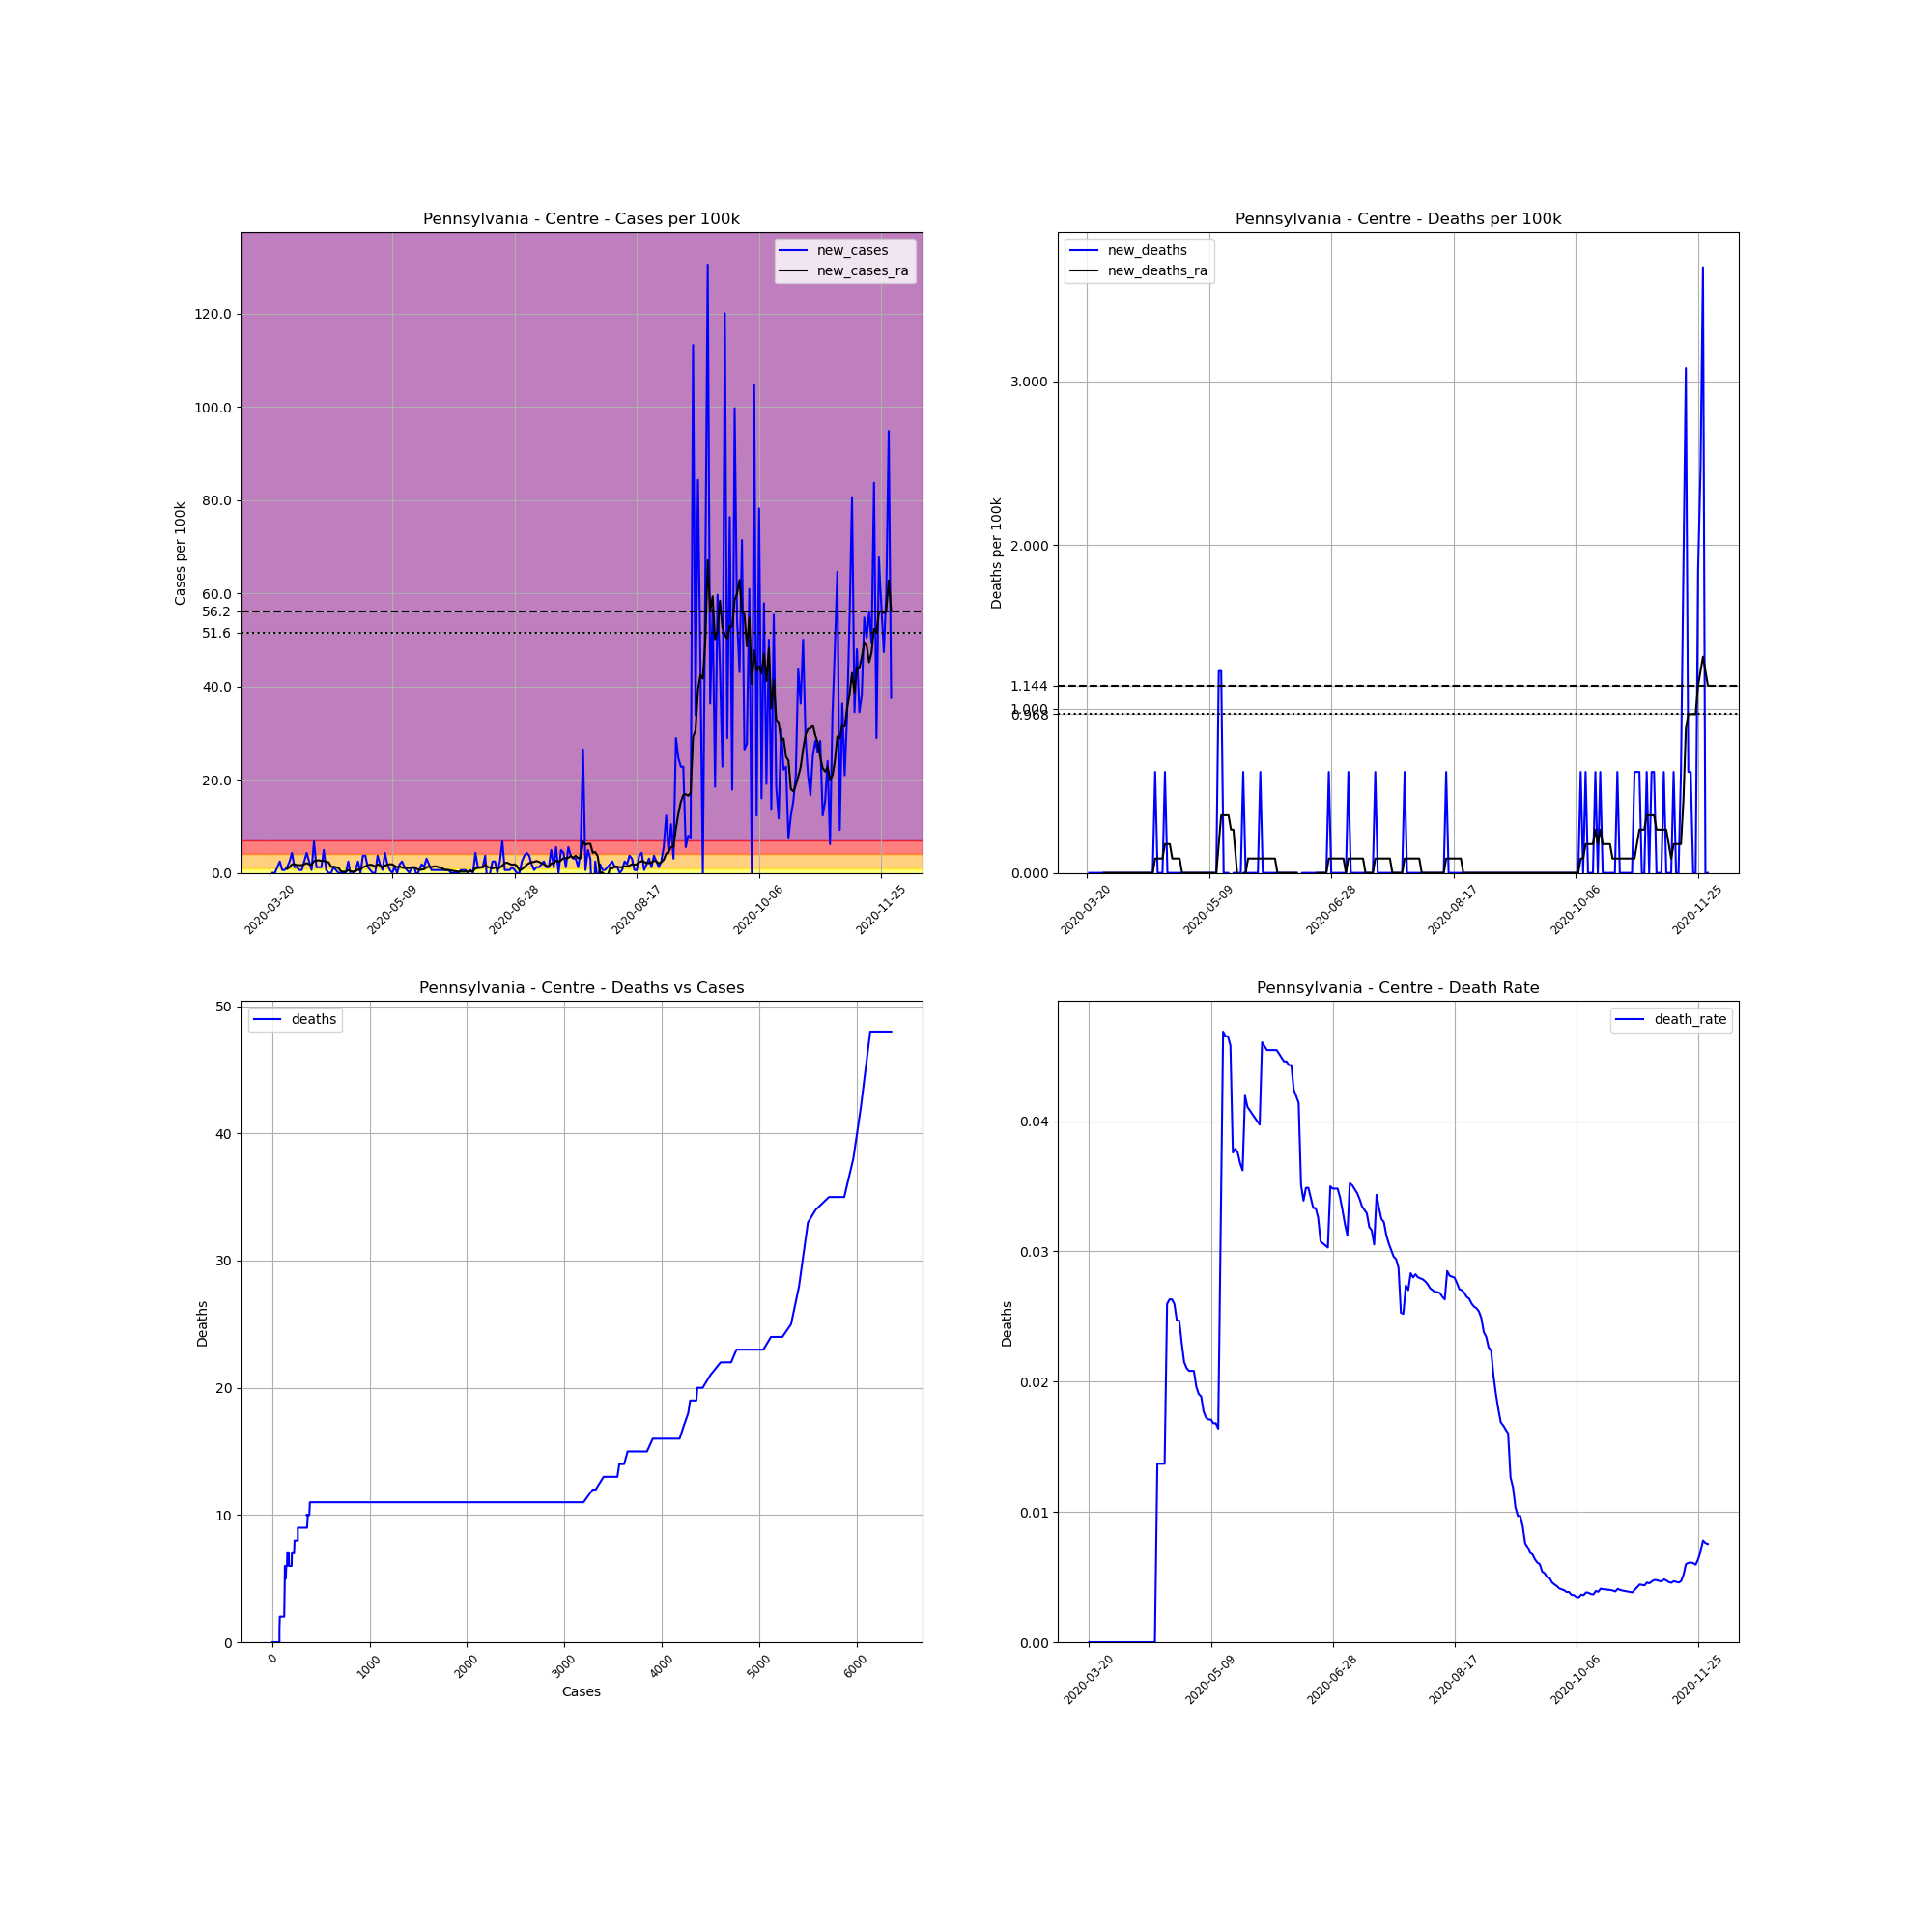

The file beside this chart, header and first rows:
, date, county, state, fips, cases, deaths, COUNTY, STNAME, CTYNAME, POPESTIMATE2019, cases_per_100k, deaths_per_100k, death_rate, new_cases, new_deaths, new_cases_ra, new_deaths_ra
222341, 2020-03-20, Centre, Pennsylvania, 42027, 1, 0.0, 27, Pennsylvania, Centre, 162385, 0.6158, 0.0, 0.0, , , , 
222342, 2020-03-21, Centre, Pennsylvania, 42027, 1, 0.0, 27, Pennsylvania, Centre, 162385, 0.6158, 0.0, 0.0, 0.0, 0.0, , 
222343, 2020-03-22, Centre, Pennsylvania, 42027, 1, 0.0, 27, Pennsylvania, Centre, 162385, 0.6158, 0.0, 0.0, 0.0, 0.0, , 
222344, 2020-03-23, Centre, Pennsylvania, 42027, 3, 0.0, 27, Pennsylvania, Centre, 162385, 1.847, 0.0, 0.0, 1.232, 0.0, , 
222345, 2020-03-24, Centre, Pennsylvania, 42027, 7, 0.0, 27, Pennsylvania, Centre, 162385, 4.311, 0.0, 0.0, 2.463, 0.0, , 
222346, 2020-03-25, Centre, Pennsylvania, 42027, 8, 0.0, 27, Pennsylvania, Centre, 162385, 4.927, 0.0, 0.0, 0.6158, 0.0, , 
222347, 2020-03-26, Centre, Pennsylvania, 42027, 9, 0.0, 27, Pennsylvania, Centre, 162385, 5.542, 0.0, 0.0, 0.6158, 0.0, , 
222348, 2020-03-27, Centre, Pennsylvania, 42027, 11, 0.0, 27, Pennsylvania, Centre, 162385, 6.774, 0.0, 0.0, 1.232, 0.0, 0.8797, 0.0
222349, 2020-03-28, Centre, Pennsylvania, 42027, 15, 0.0, 27, Pennsylvania, Centre, 162385, 9.237, 0.0, 0.0, 2.463, 0.0, 1.232, 0.0
222350, 2020-03-29, Centre, Pennsylvania, 42027, 22, 0.0, 27, Pennsylvania, Centre, 162385, 13.55, 0.0, 0.0, 4.311, 0.0, 1.847, 0.0
222351, 2020-03-30, Centre, Pennsylvania, 42027, 24, 0.0, 27, Pennsylvania, Centre, 162385, 14.78, 0.0, 0.0, 1.232, 0.0, 1.847, 0.0
222352, 2020-03-31, Centre, Pennsylvania, 42027, 26, 0.0, 27, Pennsylvania, Centre, 162385, 16.01, 0.0, 0.0, 1.232, 0.0, 1.672, 0.0
222353, 2020-04-01, Centre, Pennsylvania, 42027, 27, 0.0, 27, Pennsylvania, Centre, 162385, 16.63, 0.0, 0.0, 0.6158, 0.0, 1.672, 0.0
222354, 2020-04-02, Centre, Pennsylvania, 42027, 28, 0.0, 27, Pennsylvania, Centre, 162385, 17.24, 0.0, 0.0, 0.6158, 0.0, 1.672, 0.0
222355, 2020-04-03, Centre, Pennsylvania, 42027, 32, 0.0, 27, Pennsylvania, Centre, 162385, 19.71, 0.0, 0.0, 2.463, 0.0, 1.847, 0.0
222356, 2020-04-04, Centre, Pennsylvania, 42027, 39, 0.0, 27, Pennsylvania, Centre, 162385, 24.02, 0.0, 0.0, 4.311, 0.0, 2.111, 0.0
222357, 2020-04-05, Centre, Pennsylvania, 42027, 43, 0.0, 27, Pennsylvania, Centre, 162385, 26.48, 0.0, 0.0, 2.463, 0.0, 1.847, 0.0
222358, 2020-04-06, Centre, Pennsylvania, 42027, 44, 0.0, 27, Pennsylvania, Centre, 162385, 27.1, 0.0, 0.0, 0.6158, 0.0, 1.759, 0.0
222359, 2020-04-07, Centre, Pennsylvania, 42027, 55, 0.0, 27, Pennsylvania, Centre, 162385, 33.87, 0.0, 0.0, 6.774, 0.0, 2.551, 0.0
222360, 2020-04-08, Centre, Pennsylvania, 42027, 57, 0.0, 27, Pennsylvania, Centre, 162385, 35.1, 0.0, 0.0, 1.232, 0.0, 2.639, 0.0
222361, 2020-04-09, Centre, Pennsylvania, 42027, 59, 0.0, 27, Pennsylvania, Centre, 162385, 36.33, 0.0, 0.0, 1.232, 0.0, 2.727, 0.0
222362, 2020-04-10, Centre, Pennsylvania, 42027, 61, 0.0, 27, Pennsylvania, Centre, 162385, 37.57, 0.0, 0.0, 1.232, 0.0, 2.551, 0.0
222363, 2020-04-11, Centre, Pennsylvania, 42027, 69, 0.0, 27, Pennsylvania, Centre, 162385, 42.49, 0.0, 0.0, 4.927, 0.0, 2.639, 0.0
222364, 2020-04-12, Centre, Pennsylvania, 42027, 70, 0.0, 27, Pennsylvania, Centre, 162385, 43.11, 0.0, 0.0, 0.6158, 0.0, 2.375, 0.0
222365, 2020-04-13, Centre, Pennsylvania, 42027, 70, 0.0, 27, Pennsylvania, Centre, 162385, 43.11, 0.0, 0.0, 0.0, 0.0, 2.287, 0.0
222366, 2020-04-14, Centre, Pennsylvania, 42027, 70, 0.0, 27, Pennsylvania, Centre, 162385, 43.11, 0.0, 0.0, 0.0, 0.0, 1.32, 0.0
222367, 2020-04-15, Centre, Pennsylvania, 42027, 72, 0.0, 27, Pennsylvania, Centre, 162385, 44.34, 0.0, 0.0, 1.232, 0.0, 1.32, 0.0
222368, 2020-04-16, Centre, Pennsylvania, 42027, 73, 0.0, 27, Pennsylvania, Centre, 162385, 44.95, 0.0, 0.0, 0.6158, 0.0, 1.232, 0.0
222369, 2020-04-17, Centre, Pennsylvania, 42027, 73, 1.0, 27, Pennsylvania, Centre, 162385, 44.95, 0.6158, 0.0137, 0.0, 0.6158, 1.056, 0.08797
222370, 2020-04-18, Centre, Pennsylvania, 42027, 73, 1.0, 27, Pennsylvania, Centre, 162385, 44.95, 0.6158, 0.0137, 0.0, 0.0, 0.3519, 0.08797
222371, 2020-04-19, Centre, Pennsylvania, 42027, 73, 1.0, 27, Pennsylvania, Centre, 162385, 44.95, 0.6158, 0.0137, 0.0, 0.0, 0.2639, 0.08797
222372, 2020-04-20, Centre, Pennsylvania, 42027, 73, 1.0, 27, Pennsylvania, Centre, 162385, 44.95, 0.6158, 0.0137, 0.0, 0.0, 0.2639, 0.08797
222373, 2020-04-21, Centre, Pennsylvania, 42027, 77, 2.0, 27, Pennsylvania, Centre, 162385, 47.42, 1.232, 0.02597, 2.463, 0.6158, 0.6158, 0.1759
222374, 2020-04-22, Centre, Pennsylvania, 42027, 76, 2.0, 27, Pennsylvania, Centre, 162385, 46.8, 1.232, 0.02632, -0.6158, 0.0, 0.3519, 0.1759
222375, 2020-04-23, Centre, Pennsylvania, 42027, 76, 2.0, 27, Pennsylvania, Centre, 162385, 46.8, 1.232, 0.02632, 0.0, 0.0, 0.2639, 0.1759
222376, 2020-04-24, Centre, Pennsylvania, 42027, 77, 2.0, 27, Pennsylvania, Centre, 162385, 47.42, 1.232, 0.02597, 0.6158, 0.0, 0.3519, 0.08797
222377, 2020-04-25, Centre, Pennsylvania, 42027, 81, 2.0, 27, Pennsylvania, Centre, 162385, 49.88, 1.232, 0.02469, 2.463, 0.0, 0.7038, 0.08797
222378, 2020-04-26, Centre, Pennsylvania, 42027, 81, 2.0, 27, Pennsylvania, Centre, 162385, 49.88, 1.232, 0.02469, 0.0, 0.0, 0.7038, 0.08797
222379, 2020-04-27, Centre, Pennsylvania, 42027, 87, 2.0, 27, Pennsylvania, Centre, 162385, 53.58, 1.232, 0.02299, 3.695, 0.0, 1.232, 0.08797
222380, 2020-04-28, Centre, Pennsylvania, 42027, 93, 2.0, 27, Pennsylvania, Centre, 162385, 57.27, 1.232, 0.02151, 3.695, 0.0, 1.408, 0.0
222381, 2020-04-29, Centre, Pennsylvania, 42027, 95, 2.0, 27, Pennsylvania, Centre, 162385, 58.5, 1.232, 0.02105, 1.232, 0.0, 1.672, 0.0
222382, 2020-04-30, Centre, Pennsylvania, 42027, 96, 2.0, 27, Pennsylvania, Centre, 162385, 59.12, 1.232, 0.02083, 0.6158, 0.0, 1.759, 0.0
222383, 2020-05-01, Centre, Pennsylvania, 42027, 96, 2.0, 27, Pennsylvania, Centre, 162385, 59.12, 1.232, 0.02083, 0.0, 0.0, 1.672, 0.0
222384, 2020-05-02, Centre, Pennsylvania, 42027, 96, 2.0, 27, Pennsylvania, Centre, 162385, 59.12, 1.232, 0.02083, 0.0, 0.0, 1.32, 0.0
222385, 2020-05-03, Centre, Pennsylvania, 42027, 102, 2.0, 27, Pennsylvania, Centre, 162385, 62.81, 1.232, 0.01961, 3.695, 0.0, 1.847, 0.0
222386, 2020-05-04, Centre, Pennsylvania, 42027, 105, 2.0, 27, Pennsylvania, Centre, 162385, 64.66, 1.232, 0.01905, 1.847, 0.0, 1.584, 0.0
222387, 2020-05-05, Centre, Pennsylvania, 42027, 106, 2.0, 27, Pennsylvania, Centre, 162385, 65.28, 1.232, 0.01887, 0.6158, 0.0, 1.144, 0.0
222388, 2020-05-06, Centre, Pennsylvania, 42027, 113, 2.0, 27, Pennsylvania, Centre, 162385, 69.59, 1.232, 0.0177, 4.311, 0.0, 1.584, 0.0
222389, 2020-05-07, Centre, Pennsylvania, 42027, 116, 2.0, 27, Pennsylvania, Centre, 162385, 71.44, 1.232, 0.01724, 1.847, 0.0, 1.759, 0.0
222390, 2020-05-08, Centre, Pennsylvania, 42027, 117, 2.0, 27, Pennsylvania, Centre, 162385, 72.05, 1.232, 0.01709, 0.6158, 0.0, 1.847, 0.0
222391, 2020-05-09, Centre, Pennsylvania, 42027, 117, 2.0, 27, Pennsylvania, Centre, 162385, 72.05, 1.232, 0.01709, 0.0, 0.0, 1.847, 0.0
222392, 2020-05-10, Centre, Pennsylvania, 42027, 119, 2.0, 27, Pennsylvania, Centre, 162385, 73.28, 1.232, 0.01681, 1.232, 0.0, 1.496, 0.0
222393, 2020-05-11, Centre, Pennsylvania, 42027, 119, 2.0, 27, Pennsylvania, Centre, 162385, 73.28, 1.232, 0.01681, 0.0, 0.0, 1.232, 0.0
222394, 2020-05-12, Centre, Pennsylvania, 42027, 122, 2.0, 27, Pennsylvania, Centre, 162385, 75.13, 1.232, 0.01639, 1.847, 0.0, 1.408, 0.0
222395, 2020-05-13, Centre, Pennsylvania, 42027, 126, 4.0, 27, Pennsylvania, Centre, 162385, 77.59, 2.463, 0.03175, 2.463, 1.232, 1.144, 0.1759
222396, 2020-05-14, Centre, Pennsylvania, 42027, 128, 6.0, 27, Pennsylvania, Centre, 162385, 78.83, 3.695, 0.04688, 1.232, 1.232, 1.056, 0.3519
222397, 2020-05-15, Centre, Pennsylvania, 42027, 129, 6.0, 27, Pennsylvania, Centre, 162385, 79.44, 3.695, 0.04651, 0.6158, 0.0, 1.056, 0.3519
222398, 2020-05-16, Centre, Pennsylvania, 42027, 129, 6.0, 27, Pennsylvania, Centre, 162385, 79.44, 3.695, 0.04651, 0.0, 0.0, 1.056, 0.3519
222399, 2020-05-17, Centre, Pennsylvania, 42027, 131, 6.0, 27, Pennsylvania, Centre, 162385, 80.67, 3.695, 0.0458, 1.232, 0.0, 1.056, 0.3519
222400, 2020-05-18, Centre, Pennsylvania, 42027, 133, 5.0, 27, Pennsylvania, Centre, 162385, 81.9, 3.079, 0.03759, 1.232, -0.6158, 1.232, 0.2639
... 195 more rows
